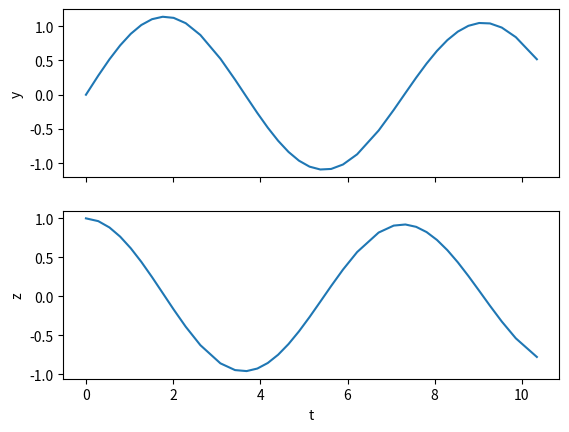

Python code for this plot:
# -*- coding: utf-8 -*-
"""Sistemas e Sinais - ADO 03.ipynb

Automatically generated by Colaboratory.

Original file is located at
    https://colab.research.google.com/<link-removed>
"""

import matplotlib.pyplot as plt

def f(t, y, z):
    return z

def g(t, y, z):
    R = 100
    L = 4500
    C = 300*10**-6
    return (-y/(L*C) - R/L*z)

def rkf45_system(f, g, a, b, y0, z0, tol):
    result = [(a, y0, z0)]
    h = 0.1 * (b - a)
    s = 0.9

    while result[-1][0] < b:
        t, y, z = result[-1]

        k1 = h * f(t, y, z)
        l1 = h * g(t, y, z)

        k2 = h * f(t + h/4, y + k1/4, z + l1/4)
        l2 = h * g(t + h/4, y + k1/4, z + l1/4)

        k3 = h * f(t + 3*h/8, y + 3*k1/32 + 9*k2/32, z + 3*l1/32 + 9*l2/32)
        l3 = h * g(t + 3*h/8, y + 3*k1/32 + 9*k2/32, z + 3*l1/32 + 9*l2/32)

        k4 = h * f(t + 12*h/13, y + 1932*k1/2197 - 7200*k2/2197 + 7296*k3/2197, z + 1932*l1/2197 - 7200*l2/2197 + 7296*l3/2197)
        l4 = h * g(t + 12*h/13, y + 1932*k1/2197 - 7200*k2/2197 + 7296*k3/2197, z + 1932*l1/2197 - 7200*l2/2197 + 7296*l3/2197)

        k5 = h * f(t + h, y + 439*k1/216 - 8*k2 + 3680*k3/513 - 845*k4/4104, z + 439*l1/216 - 8*l2 + 3680*l3/513 - 845*l4/4104)
        l5 = h * g(t + h, y + 439*k1/216 - 8*k2 + 3680*k3/513 - 845*k4/4104, z + 439*l1/216 - 8*l2 + 3680*l3/513 - 845*l4/4104)

        k6 = h * f(t + h/2, y - 8*k1/27 + 2*k2 - 3544*k3/2565 + 1859*k4/4104 - 11*k5/40, z - 8*l1/27 + 2*l2 - 3544*l3/2565 + 1859 * k4/4104 - 11 * k5/40)
        l6 = h * g(t + h/2, y - 8*k1/27 + 2*k2 - 3544*k3/2565 + 1859*k4/4104 - 11*k5/40, z - 8*l1/27 + 2*l2 - 3544*l3/2565 + 1859*l4/4104 - 11*l5/40)

        y_next = y + 25*k1/216 + 1408*k3/2565 + 2197*k4/4104 - k5/5
        z_next = z + 25*l1/216 + 1408*l3/2565 + 2197*l4/4104 - l5/5
        err = abs(1/360 * k1 - 128/4275 * k3 - 2197/75240 * k4 + 1/50 * k5 + 2/55 * k6)
        scale = tol * (abs(z_next) + abs(y_next))/2

        if err < scale:
            t_next = t + h
            result.append((t_next, y_next, z_next))

        if err != 0:
            h = s * h * (scale/err)**0.25

    return result

def plot_rkf45_system(f, g, a, b, y0, z0, tol):
    result = rkf45_system(f, g, a, b, y0, z0, tol)
    t_values = [t for t, _, _ in result]
    y_values = [y for _, y, _ in result]
    z_values = [z for _, _, z in result]
    fig, (ax1, ax2) = plt.subplots(2, 1, sharex=True)
    ax1.plot(t_values, y_values)
    ax1.set_ylabel("y")
    ax2.plot(t_values, z_values)
    ax2.set_ylabel("z")
    ax2.set_xlabel("t")
    plt.show()

a = 0
b = 10
y0 = 0
z0 = 1
tol = 0.001
plot_rkf45_system(f, g, a, b, y0, z0, tol)